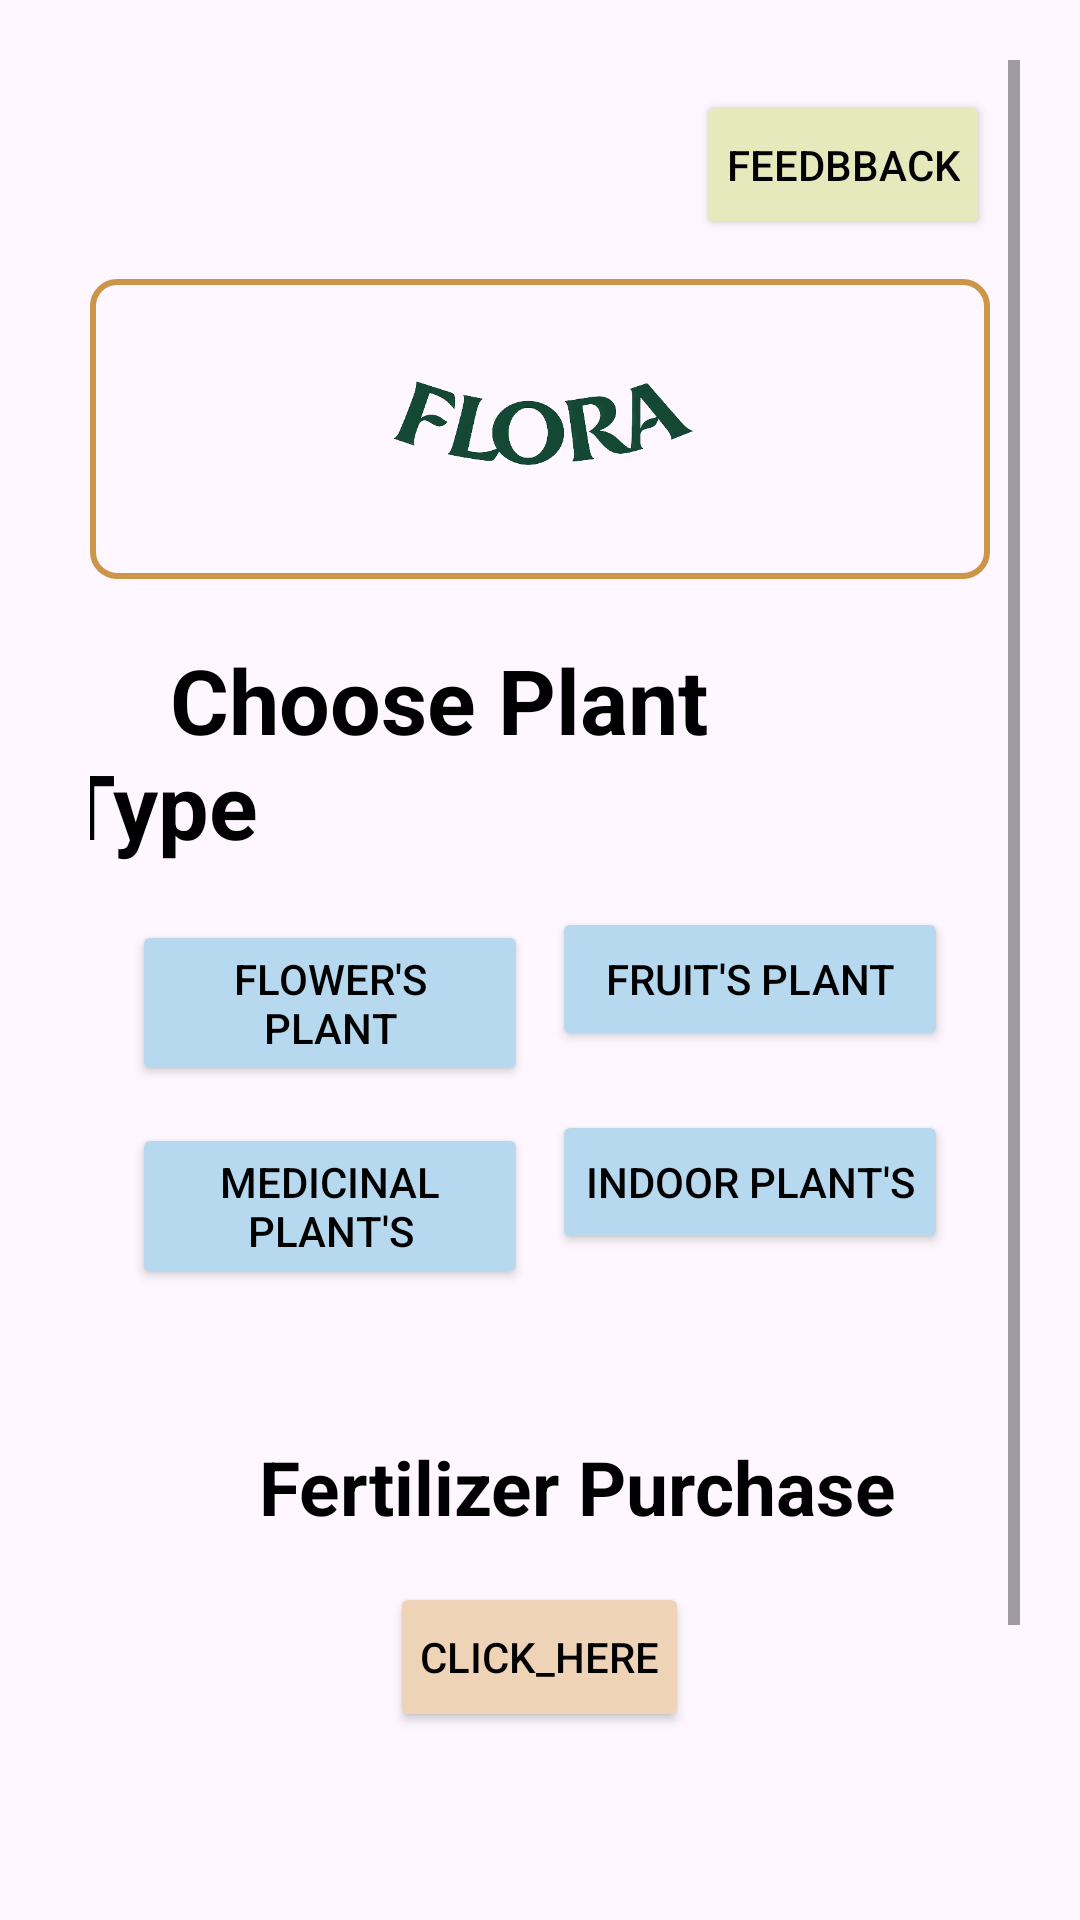

Write the Android layout XML for this screen, with the resource values it uses.
<!-- AndroidManifest.xml: application theme Theme.Flora_Mart -->
<!-- res/layout/activity_buyer_home.xml -->
<?xml version="1.0" encoding="utf-8"?>
<ScrollView xmlns:android="http://schemas.android.com/apk/res/android"
    xmlns:tools="http://schemas.android.com/tools"
    android:layout_width="match_parent"
    android:layout_height="match_parent"
    android:fillViewport="true"
    android:padding="20dp"
    tools:context=".buyer_home">

    <LinearLayout
        android:id="@+id/main"
        android:orientation="vertical"
        android:layout_width="match_parent"
        android:layout_height="wrap_content"
        android:gravity="top|center"
        android:padding="10dp"
       >

        <Button
            android:layout_width="wrap_content"
            android:layout_height="50dp"
            android:layout_gravity="right"
            android:text="FeedBBack"
            android:padding="10dp"
            android:textColor="#020202"
            android:backgroundTint="#E5E9BC"
            android:layout_marginBottom="10dp"

          />

        <ImageView
            android:id="@+id/img_greetingImageView"
            android:layout_width="300dp"
            android:layout_height="100dp"
            android:layout_gravity="center"
            android:layout_marginTop="3dp"
            android:background="@drawable/border_02"
            android:src="@drawable/title"

            android:contentDescription="@string/greeting_image_desc" />

        <TextView
            android:layout_width="wrap_content"
            android:layout_height="wrap_content"
            android:text="     Choose Plant Type"
            android:textSize="30sp"
            android:textStyle="bold"
            android:layout_gravity ="center"
            android:layout_marginTop="20dp"
            android:layout_marginEnd="20dp"
            android:textColor="@android:color/black" />

        <GridLayout
            android:layout_width="match_parent"
            android:layout_height="wrap_content"
            android:rowCount="2"
            android:columnCount="2"
            android:padding="10dp"
           >

            <Button
                android:layout_width="0dp"
                android:layout_height="wrap_content"
                android:layout_columnWeight="1"
                android:text="Flower's Plant"
                android:backgroundTint="#B6D9EF"
                android:textColor="#000000"
                android:padding="10dp"
                android:layout_margin="4dp" />

            <Button
                android:layout_width="0dp"
                android:layout_height="wrap_content"
                android:layout_columnWeight="1"
                android:text="Fruit's Plant"
                android:backgroundTint="#B6D9EF"
                android:textColor="#000000"
                android:padding="10dp"
                android:layout_margin="4dp" />

            <Button
                android:layout_width="0dp"
                android:layout_height="wrap_content"
                android:layout_columnWeight="1"
                android:text="Medicinal plant's"
                android:backgroundTint="#B6D9EF"
                android:textColor="#000000"
                android:padding="10dp"
                android:layout_margin="4dp" />

            <Button
                android:layout_width="0dp"
                android:layout_height="wrap_content"
                android:layout_columnWeight="1"
                android:text="Indoor Plant's"
                android:backgroundTint="#B6D9EF"
                android:textColor="#000000"
                android:padding="10dp"
                android:layout_margin="4dp" />

        </GridLayout>

        <LinearLayout
            android:orientation="vertical"
            android:layout_width="wrap_content"
            android:layout_height="wrap_content"
            android:padding="10dp"
            android:layout_marginTop="15dp">

            <TextView
                android:layout_width="wrap_content"
                android:layout_height="wrap_content"
                android:text="    Fertilizer Purchase"
                android:layout_gravity="left"
                android:textSize="25sp"
                android:textStyle="bold"
                android:layout_marginTop="10dp"
                android:layout_marginBottom="15dp"
                android:textColor="#000000" />

            <Button
                android:layout_width="wrap_content"
                android:layout_height="50dp"
               android:layout_gravity="center"
                android:text="Click_Here"
                android:padding="10dp"
                android:textColor="#020202"
                android:backgroundTint="#EFD3B6"/>

        </LinearLayout>


        <LinearLayout
            android:orientation="vertical"
            android:layout_width="wrap_content"
            android:layout_height="wrap_content"
            android:padding="10dp"
            android:layout_marginTop="15dp">

            <TextView
                android:layout_width="wrap_content"
                android:layout_height="wrap_content"
                android:text="   Plant's Care Tips "
                android:layout_gravity="left"
                android:textSize="25sp"
                android:textStyle="bold"
                android:layout_marginTop="5dp"
                android:layout_marginBottom="15dp"
                android:textColor="#000000" />

            <Button
                android:layout_width="wrap_content"
                android:layout_height="50dp"
                android:layout_gravity="center"
                android:text="Click_Here"
                android:padding="10dp"
                android:textColor="#020202"
                android:backgroundTint="#EFD3B6"/>

        </LinearLayout>


    </LinearLayout>

</ScrollView>
<!-- resources referenced by this layout -->
<resources>
  <!-- drawable border_02 (drawable) -->
  <?xml version="1.0" encoding="utf-8"?>
  <shape xmlns:android="http://schemas.android.com/apk/res/android">
      <solid android:color="@android:color/transparent" /> 
      <stroke
          android:width="2dp"
          android:color="#CC9547" /> 
      <corners android:radius="8dp" /> 
      <padding
          android:left="4dp"
          android:top="4dp"
          android:right="4dp"
          android:bottom="4dp" /> 
  </shape>
  <!-- drawable title: png bitmap (drawable, 37944 bytes) -->
  <string name="greeting_image_desc">Greeting Image</string>
  <style name="Theme.Flora_Mart" parent="Base.Theme.Flora_Mart" />
  <style name="Base.Theme.Flora_Mart" parent="Theme.Material3.DayNight.NoActionBar">
          
          
      </style>
</resources>
